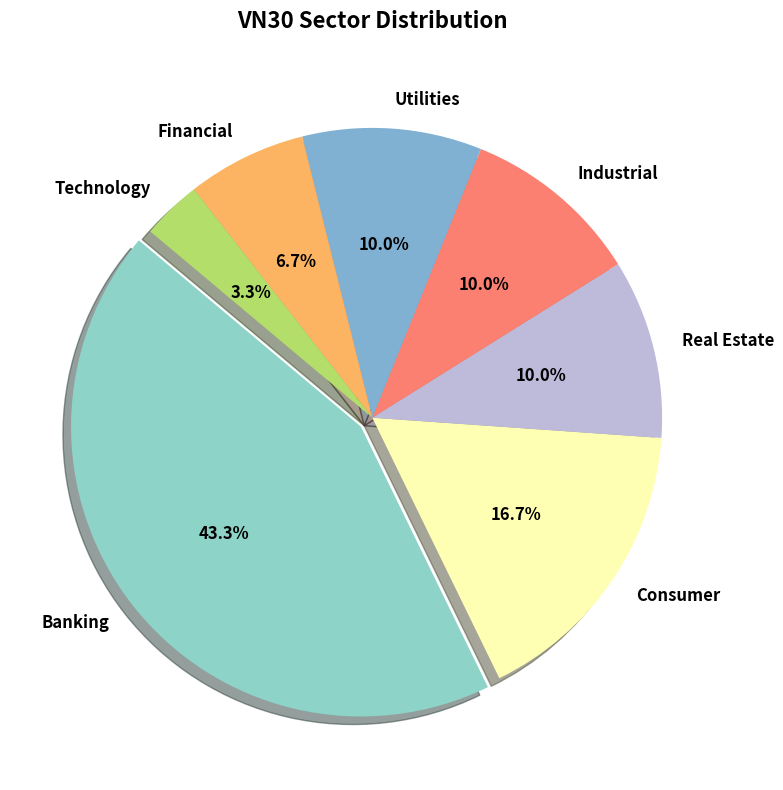

This figure's Python source:
import matplotlib.pyplot as plt
import pandas as pd
import os

# Data from config.py
STOCK_SECTORS = {
    'ACB': 'Banking', 'BID': 'Banking', 'CTG': 'Banking', 'HDB': 'Banking',
    'MBB': 'Banking', 'SHB': 'Banking', 'SSB': 'Banking', 'STB': 'Banking',
    'TCB': 'Banking', 'TPB': 'Banking', 'VCB': 'Banking', 'VIB': 'Banking',
    'VPB': 'Banking',
    'VHM': 'Real Estate', 'VIC': 'Real Estate', 'VRE': 'Real Estate',
    'MSN': 'Consumer', 'MWG': 'Consumer', 'SAB': 'Consumer', 'VJC': 'Consumer',
    'VNM': 'Consumer',
    'BCM': 'Industrial', 'GVR': 'Industrial', 'HPG': 'Industrial',
    'GAS': 'Utilities', 'PLX': 'Utilities', 'POW': 'Utilities',
    'FPT': 'Technology',
    'BVH': 'Financial', 'SSI': 'Financial'
}

def create_pie_chart():
    # Count sectors
    df = pd.Series(STOCK_SECTORS).value_counts()
    
    # Plotting
    plt.figure(figsize=(10, 8), dpi=300)
    
    # Modern color palette
    colors = plt.cm.get_cmap('Set3')(range(len(df)))
    
    # Create pie chart
    wedges, texts, autotexts = plt.pie(
        df, 
        labels=df.index, 
        autopct='%1.1f%%', 
        startangle=140, 
        colors=colors,
        explode=[0.05 if x == 'Banking' else 0 for x in df.index], # Explode the largest sector
        shadow=True,
        textprops={'fontsize': 12, 'fontweight': 'bold'}
    )
    
    plt.title('VN30 Sector Distribution', fontsize=16, fontweight='bold', pad=20)
    
    # Layout adjustment
    plt.tight_layout()
    
    # Ensure output directory exists
    output_path = "output/eda_vn30/figures/sector_distribution.png"
    os.makedirs(os.path.dirname(output_path), exist_ok=True)
    
    plt.savefig(output_path)
    print(f"Chart saved to {output_path}")
    plt.close()

if __name__ == "__main__":
    create_pie_chart()
